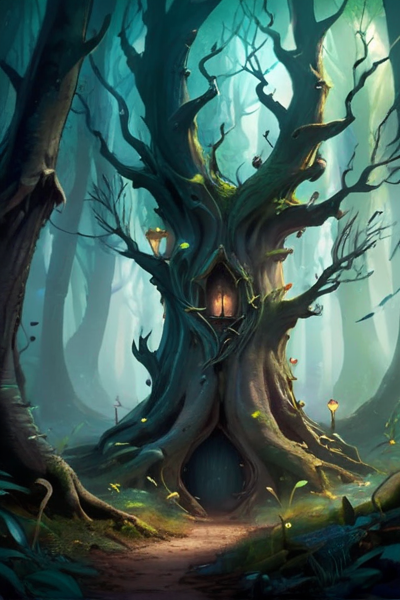
Generation parameters embedded in this image by AUTOMATIC1111 Stable Diffusion web UI or a fork of it (Forge, ...) (PNG 'parameters' text chunk):
"Create an imaginative and visually stunning artwork inspired by the story titled '[((The Whispering Woods))]'. The image should capture the essence 
and themes of the story, blending elements of fantasy, mysticism, and adventure. The artwork should be rich in color and detail, evoking 
a sense of wonder and intrigue. It should include symbolic elements related to the story's content, creating a magical and otherworldly 
atmosphere. The composition should be balanced and aesthetically pleasing, suitable for use as a captivating and memorable illustration 
on a game card."
Steps: 33, Sampler: DPM++ SDE Karras, CFG scale: 7, Seed: 3029327056, Size: 400x600, Model hash: 00a14cdeaa, Model: starlightXLAnimated_v3, Version: v1.6.0